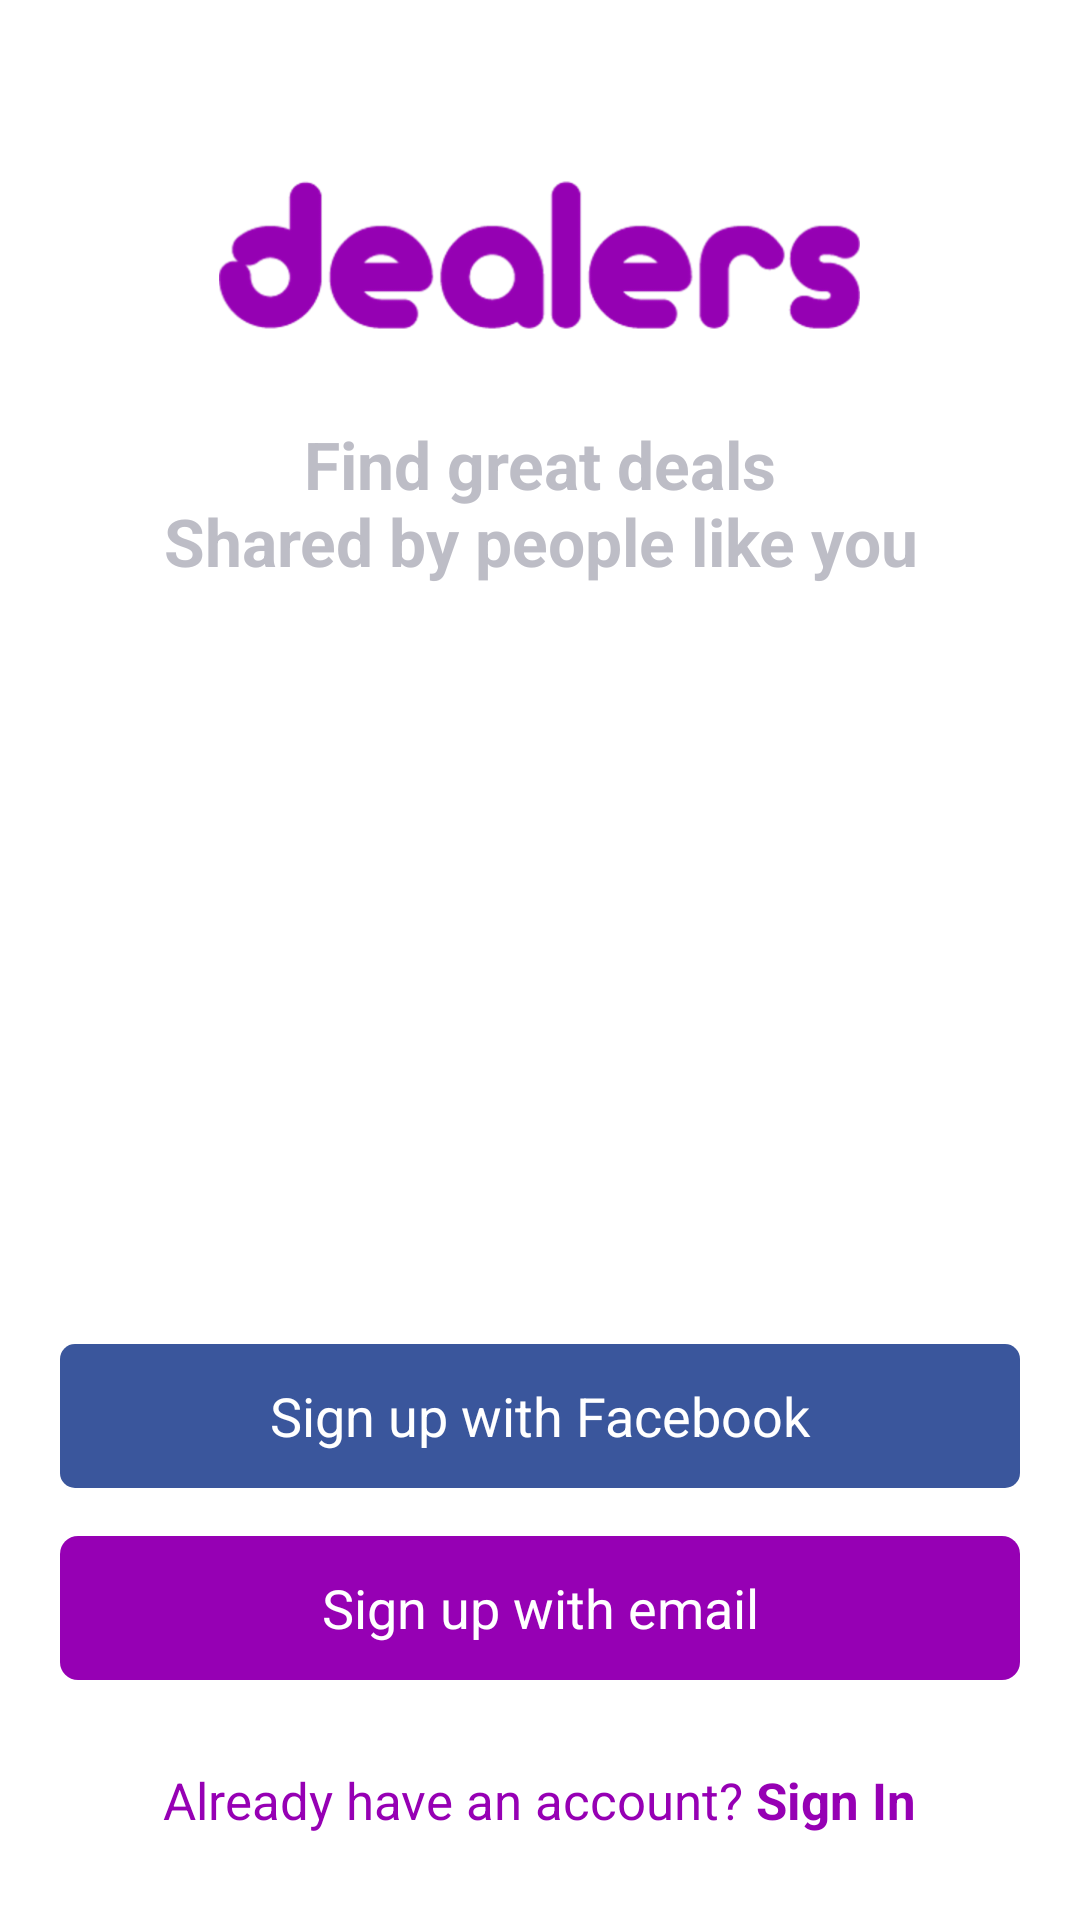

This screen was rendered from an Android layout file. Write that file and the resources it references.
<!-- AndroidManifest.xml: application theme AppTheme -->
<!-- res/layout/activity_opening.xml -->
<RelativeLayout
    xmlns:android="http://schemas.android.com/apk/res/android"
    xmlns:tools="http://schemas.android.com/tools"
    android:layout_width="match_parent"
    android:layout_height="match_parent"
    android:gravity="center_horizontal"
    android:background="@color/white"
    tools:context="com.dealers.dealers.activities.OpeningActivity"
    android:id="@+id/layout">

    <ImageView
        android:id="@+id/dealers_logo"
        android:layout_width="215dp"
        android:layout_height="50dp"
        android:layout_alignParentTop="true"
        android:layout_marginTop="60dp"
        android:layout_centerInParent="true"
        android:src="@drawable/logo_openning_screen"/>

    <TextView
        android:id="@+id/textView"
        android:layout_width="match_parent"
        android:layout_height="wrap_content"
        android:text="@string/slogan"
        android:gravity="center"
        android:textSize="22sp"
        android:textStyle="bold"
        android:textColor="@color/light_gray_text"
        android:alpha="0.6"
        android:layout_below="@+id/dealers_logo"
        android:layout_marginTop="30dp" />

    <Button
        android:id="@+id/facebook_button"
        android:layout_width="match_parent"
        android:layout_height="wrap_content"
        android:text="@string/sign_up_facebook"
        android:textColor="@color/white"
        android:background="@drawable/facebook_button"
        android:layout_marginLeft="20dp"
        android:layout_marginRight="20dp"
        android:textSize="@dimen/abc_text_size_medium_material"
        android:layout_above="@+id/sign_up_button"
        android:layout_marginBottom="@dimen/activity_vertical_margin"
        android:layout_centerInParent="true" />

    <Button
        android:id="@+id/sign_up_button"
        android:layout_width="match_parent"
        android:layout_height="wrap_content"
        android:text="@string/sign_up_email"
        android:textColor="@color/white"
        android:background="@drawable/action_button"
        android:layout_marginLeft="20dp"
        android:layout_marginRight="20dp"
        android:textSize="@dimen/abc_text_size_medium_material"
        android:layout_above="@+id/signIn"
        android:layout_marginBottom="@dimen/activity_vertical_margin"
        android:layout_centerInParent="true"
        android:onClick="signUp" />

    <Button
        android:id="@+id/signIn"
        android:layout_width="wrap_content"
        android:layout_height="wrap_content"
        android:textColor="@color/dealers_purple"
        android:textSize="17sp"
        android:layout_alignParentBottom="true"
        android:background="?android:attr/selectableItemBackground"
        android:layout_marginBottom="@dimen/activity_vertical_margin"
        android:layout_centerInParent="true"
        android:text="@string/sign_in"
        android:onClick="signIn" />

</RelativeLayout>
<!-- resources referenced by this layout -->
<resources>
  <color name="dealers_purple">#9600B4</color>
  <color name="light_gray_text">#9191A0</color>
  <color name="white">#FFFFFF</color>
  <dimen name="activity_vertical_margin">16dp</dimen>
  <!-- drawable action_button (drawable) -->
  <?xml version="1.0" encoding="utf-8"?>
  <selector
      xmlns:android="http://schemas.android.com/apk/res/android">
  
      <item android:state_pressed="true" >
          <shape>
              <solid
                  android:color="@color/dealers_purple_pressed" />
              <corners
                  android:radius="6dp" />
              <padding
                  android:left="6dp"
                  android:top="6dp"
                  android:right="6dp"
                  android:bottom="6dp" />
          </shape>
      </item>
  
      <item android:state_focused="true" >
          <shape>
              <solid
                  android:color="@color/dealers_purple_pressed" />
              <corners
                  android:radius="6dp" />
              <padding
                  android:left="6dp"
                  android:top="6dp"
                  android:right="6dp"
                  android:bottom="6dp" />
          </shape>
      </item>
  
      <item>
          <shape>
              <solid
                  android:color="@color/dealers_purple" />
              <corners
                  android:radius="6dp" />
              <padding
                  android:left="6dp"
                  android:top="6dp"
                  android:right="6dp"
                  android:bottom="6dp" />
          </shape>
      </item>
  </selector>
  <!-- drawable facebook_button (drawable) -->
  <?xml version="1.0" encoding="utf-8"?>
  <selector
      xmlns:android="http://schemas.android.com/apk/res/android">
  
      <item android:state_pressed="true" >
          <shape>
              <solid
                  android:color="@color/facebook_pressed" />
              <corners
                  android:radius="5dp" />
              <padding
                  android:left="6dp"
                  android:top="6dp"
                  android:right="6dp"
                  android:bottom="6dp" />
          </shape>
      </item>
  
      <item android:state_focused="true" >
          <shape>
              <solid
                  android:color="@color/facebook_pressed" />
              <corners
                  android:radius="5dp" />
              <padding
                  android:left="6dp"
                  android:top="6dp"
                  android:right="6dp"
                  android:bottom="6dp" />
          </shape>
      </item>
  
      <item>
          <shape>
              <solid
                  android:color="@color/facebook" />
              <corners
                  android:radius="5dp" />
              <padding
                  android:left="6dp"
                  android:top="6dp"
                  android:right="6dp"
                  android:bottom="6dp" />
          </shape>
      </item>
  </selector>
  <!-- drawable logo_openning_screen: png bitmap (drawable-hdpi, 11271 bytes) -->
  <string name="sign_in">Already have an account? <b>Sign In</b></string>
  <string name="sign_up_email">Sign up with email</string>
  <string name="sign_up_facebook">Sign up with Facebook</string>
  <string name="slogan">Find great deals\nShared by people like you</string>
  <style name="AppTheme" parent="@android:style/Theme.Holo.Light">
          <item name="android:textColor">@color/black</item>
          <item name="colorControlNormal">#c5c5c5</item>
          <item name="colorControlActivated">@color/dealers_purple</item>
          <item name="colorControlHighlight">@color/dealers_purple</item>
          <item name="android:textColorLink">@android:color/darker_gray</item>
      </style>
  <color name="dealers_purple_pressed">#AF3ACB</color>
  <color name="facebook_pressed">#4869AA</color>
  <color name="facebook">#3A569C</color>
  <color name="black">#323241</color>
</resources>
